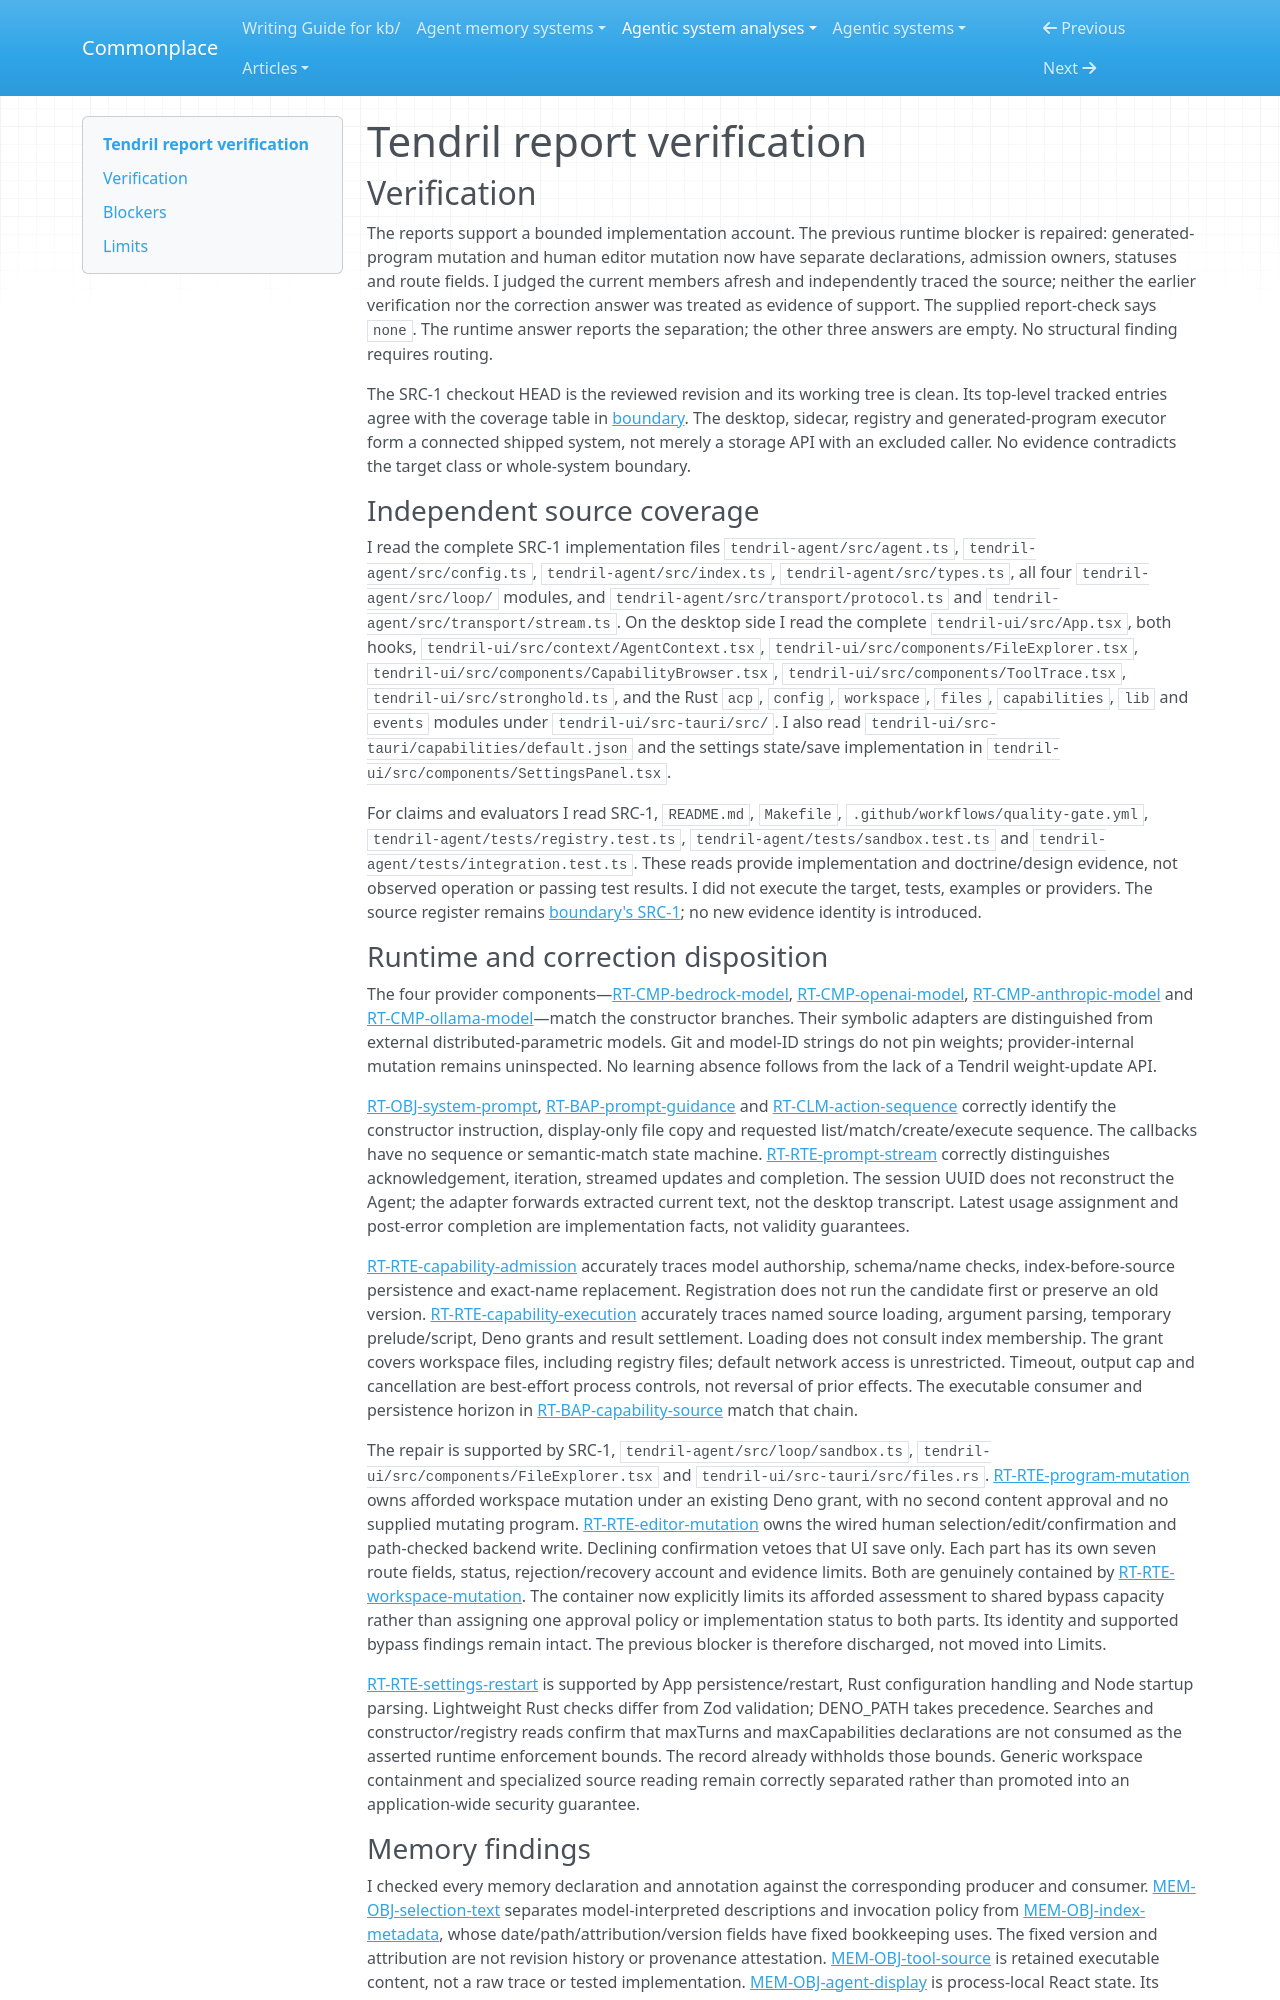

repository: zby/commonplace · page: agentic-system-analyses/retained/serverless-dna--tendril/report-verification/index.html · generator: mkdocs

---
type: agentic-system-analyses/types/agentic-system-verification.md
description: "Independent verification of Tendril's reconciled runtime, memory, epistemic and workflow reports, including the separated alternate admission routes."
run-id: AAS-2026-10-15-tendril-f560fb299a37-01
reviewed-boundary: "e671a4143d28de68289efd81580002041bb4cb6a"
---

# Tendril report verification

## Verification

The reports support a bounded implementation account. The previous runtime blocker is repaired: generated-program mutation and human editor mutation now have separate declarations, admission owners, statuses and route fields. I judged the current members afresh and independently traced the source; neither the earlier verification nor the correction answer was treated as evidence of support. The supplied report-check says `none`. The runtime answer reports the separation; the other three answers are empty. No structural finding requires routing.

The SRC-1 checkout HEAD is the reviewed revision and its working tree is clean. Its top-level tracked entries agree with the coverage table in [boundary](boundary.md#boundary-and-evidence). The desktop, sidecar, registry and generated-program executor form a connected shipped system, not merely a storage API with an excluded caller. No evidence contradicts the target class or whole-system boundary.

### Independent source coverage

I read the complete SRC-1 implementation files `tendril-agent/src/agent.ts`, `tendril-agent/src/config.ts`, `tendril-agent/src/index.ts`, `tendril-agent/src/types.ts`, all four `tendril-agent/src/loop/` modules, and `tendril-agent/src/transport/protocol.ts` and `tendril-agent/src/transport/stream.ts`. On the desktop side I read the complete `tendril-ui/src/App.tsx`, both hooks, `tendril-ui/src/context/AgentContext.tsx`, `tendril-ui/src/components/FileExplorer.tsx`, `tendril-ui/src/components/CapabilityBrowser.tsx`, `tendril-ui/src/components/ToolTrace.tsx`, `tendril-ui/src/stronghold.ts`, and the Rust `acp`, `config`, `workspace`, `files`, `capabilities`, `lib` and `events` modules under `tendril-ui/src-tauri/src/`. I also read `tendril-ui/src-tauri/capabilities/default.json` and the settings state/save implementation in `tendril-ui/src/components/SettingsPanel.tsx`.

For claims and evaluators I read SRC-1, `README.md`, `Makefile`, `.github/workflows/quality-gate.yml`, `tendril-agent/tests/registry.test.ts`, `tendril-agent/tests/sandbox.test.ts` and `tendril-agent/tests/integration.test.ts`. These reads provide implementation and doctrine/design evidence, not observed operation or passing test results. I did not execute the target, tests, examples or providers. The source register remains [boundary's SRC-1](boundary.md#source-register); no new evidence identity is introduced.

### Runtime and correction disposition

The four provider components—[RT-CMP-bedrock-model](runtime.md#rt-cmp-bedrock-model), [RT-CMP-openai-model](runtime.md#rt-cmp-openai-model), [RT-CMP-anthropic-model](runtime.md#rt-cmp-anthropic-model) and [RT-CMP-ollama-model](runtime.md#rt-cmp-ollama-model)—match the constructor branches. Their symbolic adapters are distinguished from external distributed-parametric models. Git and model-ID strings do not pin weights; provider-internal mutation remains uninspected. No learning absence follows from the lack of a Tendril weight-update API.

[RT-OBJ-system-prompt](runtime.md#rt-obj-system-prompt), [RT-BAP-prompt-guidance](runtime.md#rt-bap-prompt-guidance) and [RT-CLM-action-sequence](runtime.md#rt-clm-action-sequence) correctly identify the constructor instruction, display-only file copy and requested list/match/create/execute sequence. The callbacks have no sequence or semantic-match state machine. [RT-RTE-prompt-stream](runtime.md#rt-rte-prompt-stream) correctly distinguishes acknowledgement, iteration, streamed updates and completion. The session UUID does not reconstruct the Agent; the adapter forwards extracted current text, not the desktop transcript. Latest usage assignment and post-error completion are implementation facts, not validity guarantees.

[RT-RTE-capability-admission](runtime.md#rt-rte-capability-admission) accurately traces model authorship, schema/name checks, index-before-source persistence and exact-name replacement. Registration does not run the candidate first or preserve an old version. [RT-RTE-capability-execution](runtime.md#rt-rte-capability-execution) accurately traces named source loading, argument parsing, temporary prelude/script, Deno grants and result settlement. Loading does not consult index membership. The grant covers workspace files, including registry files; default network access is unrestricted. Timeout, output cap and cancellation are best-effort process controls, not reversal of prior effects. The executable consumer and persistence horizon in [RT-BAP-capability-source](runtime.md#rt-bap-capability-source) match that chain.

The repair is supported by SRC-1, `tendril-agent/src/loop/sandbox.ts`, `tendril-ui/src/components/FileExplorer.tsx` and `tendril-ui/src-tauri/src/files.rs`. [RT-RTE-program-mutation](runtime.md#rt-rte-program-mutation) owns afforded workspace mutation under an existing Deno grant, with no second content approval and no supplied mutating program. [RT-RTE-editor-mutation](runtime.md#rt-rte-editor-mutation) owns the wired human selection/edit/confirmation and path-checked backend write. Declining confirmation vetoes that UI save only. Each part has its own seven route fields, status, rejection/recovery account and evidence limits. Both are genuinely contained by [RT-RTE-workspace-mutation](runtime.md#rt-rte-workspace-mutation). The container now explicitly limits its afforded assessment to shared bypass capacity rather than assigning one approval policy or implementation status to both parts. Its identity and supported bypass findings remain intact. The previous blocker is therefore discharged, not moved into Limits.

[RT-RTE-settings-restart](runtime.md#rt-rte-settings-restart) is supported by App persistence/restart, Rust configuration handling and Node startup parsing. Lightweight Rust checks differ from Zod validation; DENO_PATH takes precedence. Searches and constructor/registry reads confirm that maxTurns and maxCapabilities declarations are not consumed as the asserted runtime enforcement bounds. The record already withholds those bounds. Generic workspace containment and specialized source reading remain correctly separated rather than promoted into an application-wide security guarantee.
